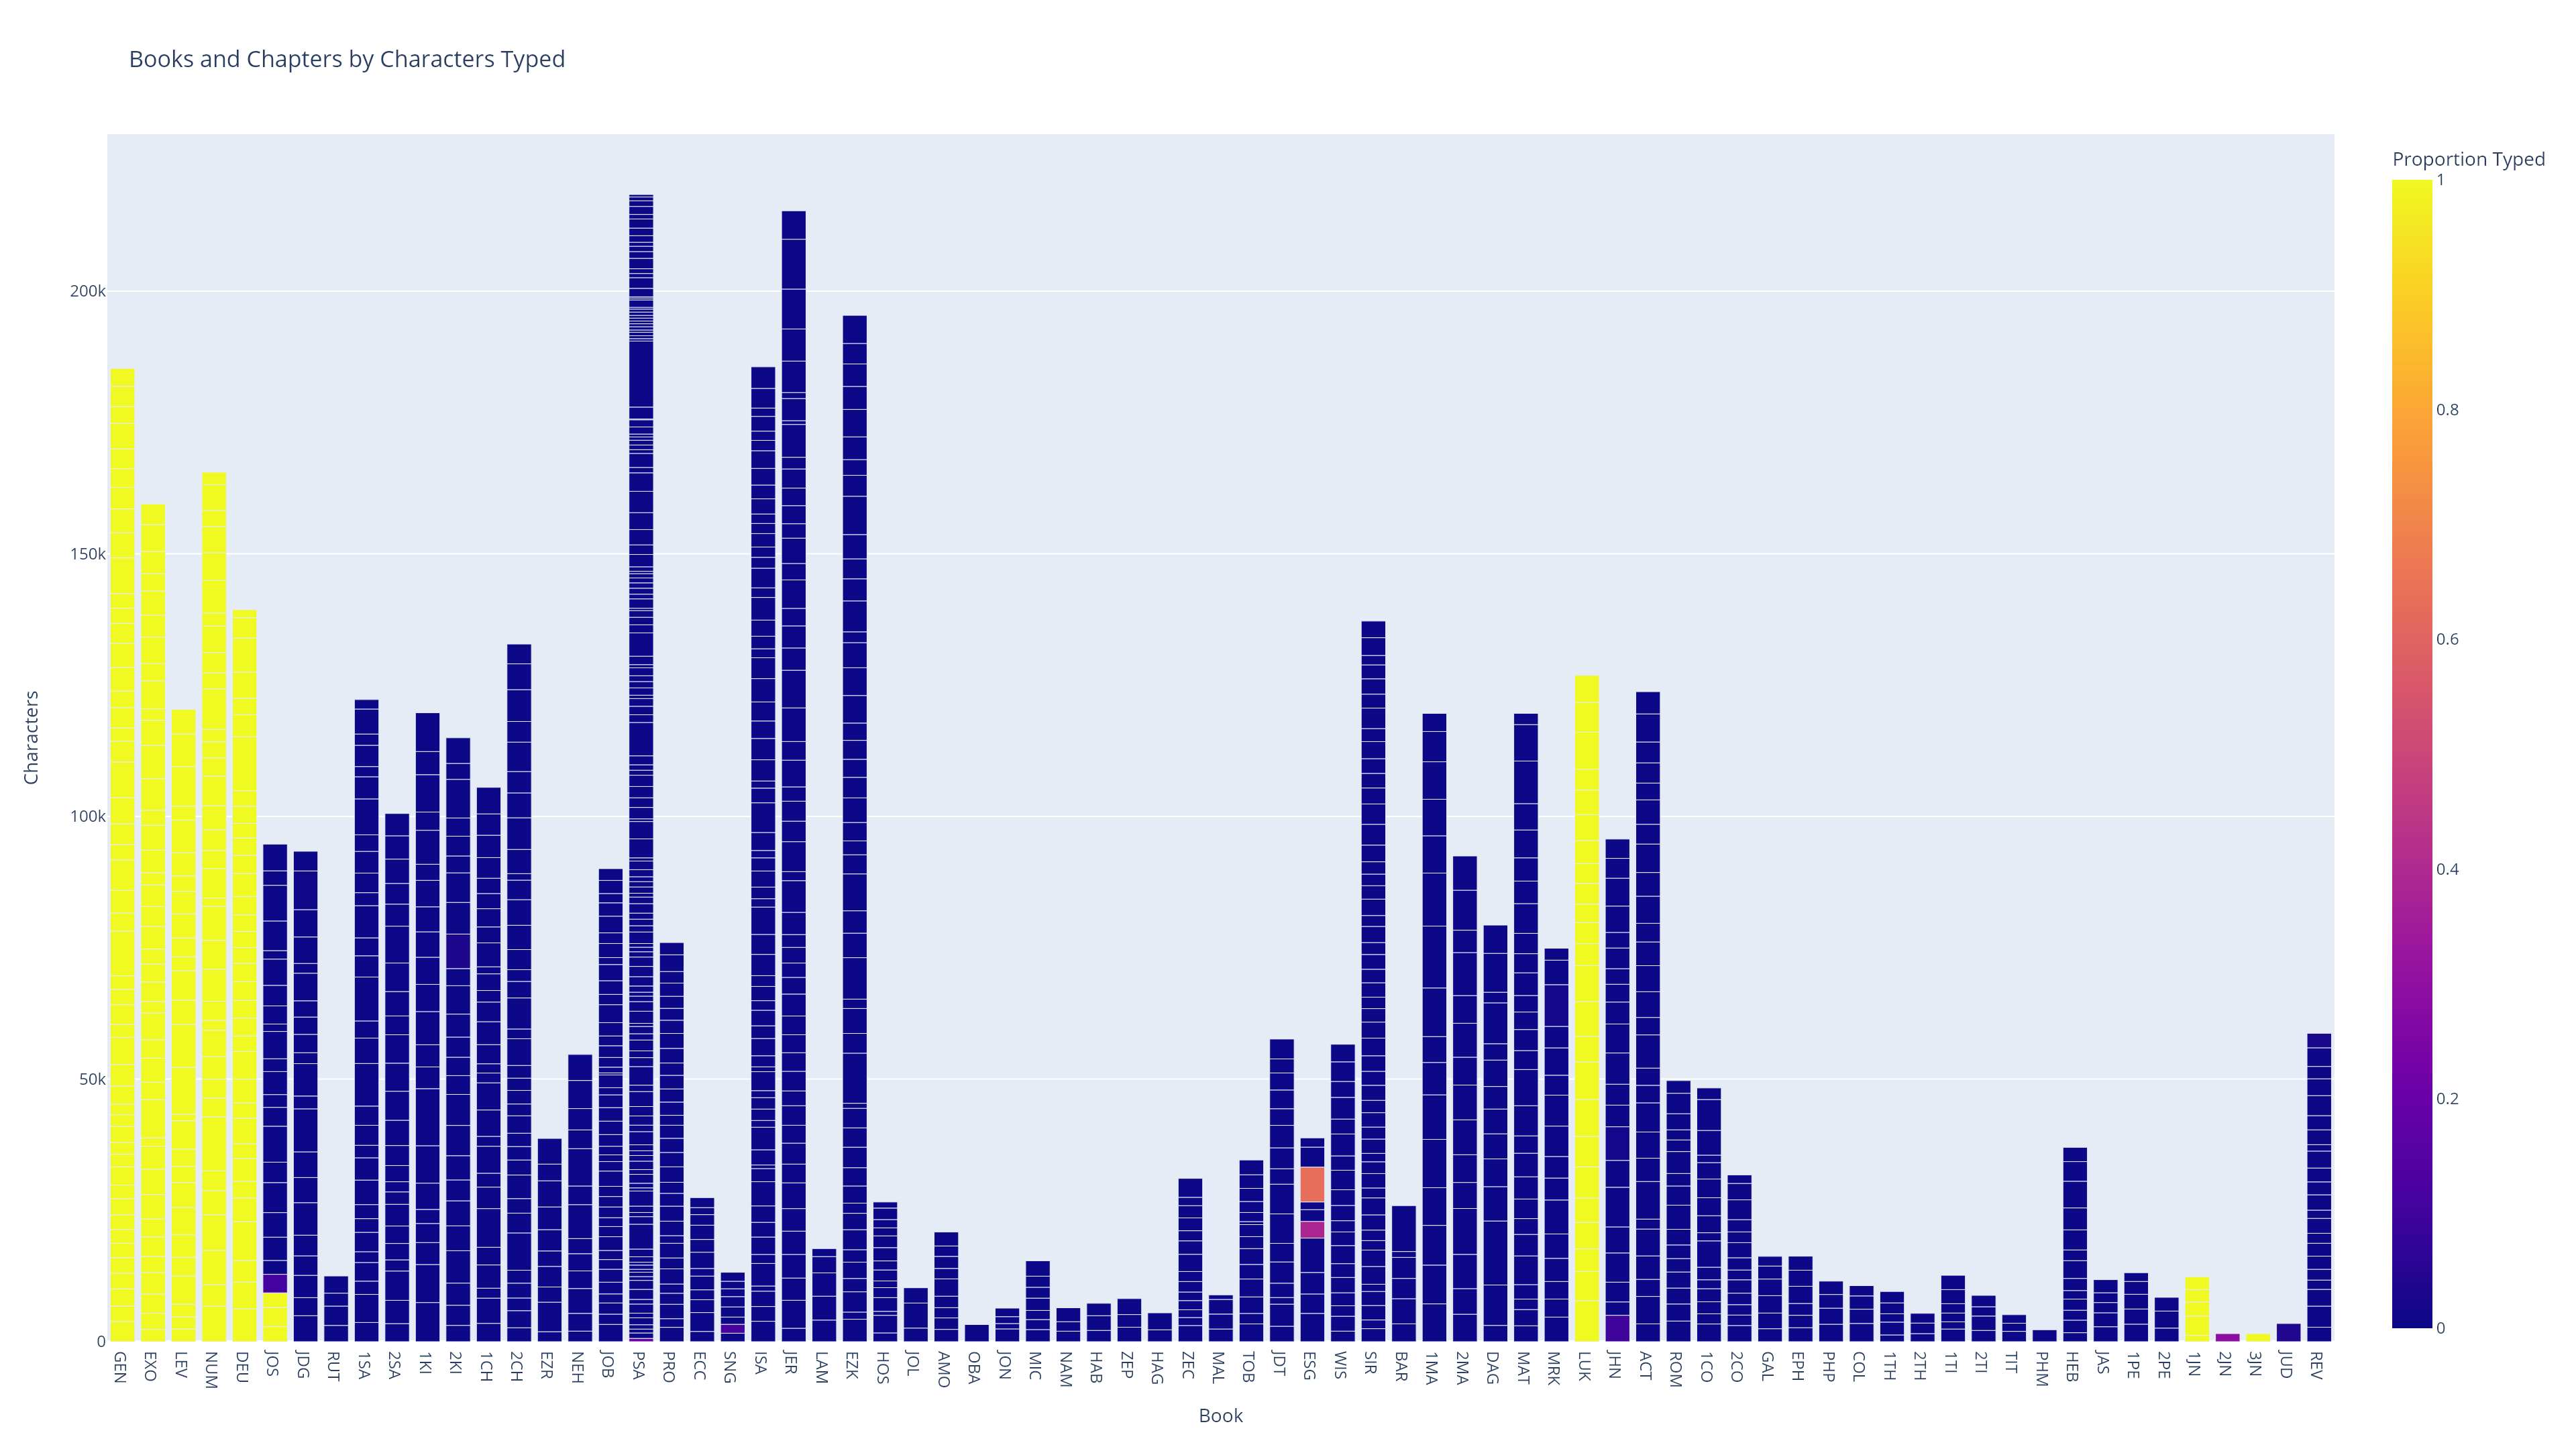

Source data for this figure (header and first rows):
, Book_Order, Book_Name, Chapter_Name, Book_and_Chapter, Characters, Characters_Typed, Proportion Typed
0, 1, GEN, 1, GEN 1, 3831, 3831, 1.0
1, 1, GEN, 2, GEN 2, 2966, 2966, 1.0
2, 1, GEN, 3, GEN 3, 3247, 3247, 1.0
3, 1, GEN, 4, GEN 4, 2993, 2993, 1.0
4, 1, GEN, 5, GEN 5, 2965, 2965, 1.0
5, 1, GEN, 6, GEN 6, 2707, 2707, 1.0
6, 1, GEN, 7, GEN 7, 2669, 2669, 1.0
7, 1, GEN, 8, GEN 8, 2735, 2735, 1.0
8, 1, GEN, 9, GEN 9, 3130, 3130, 1.0
9, 1, GEN, 10, GEN 10, 2582, 2582, 1.0
10, 1, GEN, 11, GEN 11, 3435, 3435, 1.0
11, 1, GEN, 12, GEN 12, 2473, 2473, 1.0
12, 1, GEN, 13, GEN 13, 2169, 2169, 1.0
13, 1, GEN, 14, GEN 14, 3050, 3050, 1.0
14, 1, GEN, 15, GEN 15, 2262, 2262, 1.0
15, 1, GEN, 16, GEN 16, 2022, 2022, 1.0
16, 1, GEN, 17, GEN 17, 3448, 3448, 1.0
17, 1, GEN, 18, GEN 18, 4059, 4059, 1.0
18, 1, GEN, 19, GEN 19, 5193, 5193, 1.0
19, 1, GEN, 20, GEN 20, 2472, 2472, 1.0
20, 1, GEN, 21, GEN 21, 3750, 3750, 1.0
21, 1, GEN, 22, GEN 22, 2932, 2932, 1.0
22, 1, GEN, 23, GEN 23, 2577, 2577, 1.0
23, 1, GEN, 24, GEN 24, 8490, 8490, 1.0
24, 1, GEN, 25, GEN 25, 3454, 3454, 1.0
25, 1, GEN, 26, GEN 26, 4288, 4288, 1.0
26, 1, GEN, 27, GEN 27, 5813, 5813, 1.0
27, 1, GEN, 28, GEN 28, 2929, 2929, 1.0
28, 1, GEN, 29, GEN 29, 3955, 3955, 1.0
29, 1, GEN, 30, GEN 30, 4945, 4945, 1.0
30, 1, GEN, 31, GEN 31, 6821, 6821, 1.0
31, 1, GEN, 32, GEN 32, 3980, 3980, 1.0
32, 1, GEN, 33, GEN 33, 2488, 2488, 1.0
33, 1, GEN, 34, GEN 34, 3891, 3891, 1.0
34, 1, GEN, 35, GEN 35, 3145, 3145, 1.0
35, 1, GEN, 36, GEN 36, 4463, 4463, 1.0
36, 1, GEN, 37, GEN 37, 4603, 4603, 1.0
37, 1, GEN, 38, GEN 38, 3806, 3806, 1.0
38, 1, GEN, 39, GEN 39, 2913, 2913, 1.0
39, 1, GEN, 40, GEN 40, 2787, 2787, 1.0
40, 1, GEN, 41, GEN 41, 6768, 6768, 1.0
41, 1, GEN, 42, GEN 42, 4798, 4798, 1.0
42, 1, GEN, 43, GEN 43, 4533, 4533, 1.0
43, 1, GEN, 44, GEN 44, 4119, 4119, 1.0
44, 1, GEN, 45, GEN 45, 3559, 3559, 1.0
45, 1, GEN, 46, GEN 46, 3758, 3758, 1.0
46, 1, GEN, 47, GEN 47, 4875, 4875, 1.0
47, 1, GEN, 48, GEN 48, 3188, 3188, 1.0
48, 1, GEN, 49, GEN 49, 3845, 3845, 1.0
49, 1, GEN, 50, GEN 50, 3412, 3412, 1.0
50, 2, EXO, 1, EXO 1, 2342, 2342, 1.0
51, 2, EXO, 2, EXO 2, 3073, 3073, 1.0
52, 2, EXO, 3, EXO 3, 3658, 3658, 1.0
53, 2, EXO, 4, EXO 4, 4090, 4090, 1.0
54, 2, EXO, 5, EXO 5, 3075, 3075, 1.0
55, 2, EXO, 6, EXO 6, 3713, 3713, 1.0
56, 2, EXO, 7, EXO 7, 3399, 3399, 1.0
57, 2, EXO, 8, EXO 8, 4667, 4667, 1.0
58, 2, EXO, 9, EXO 9, 4841, 4841, 1.0
59, 2, EXO, 10, EXO 10, 4368, 4368, 1.0
... 1,268 more rows
